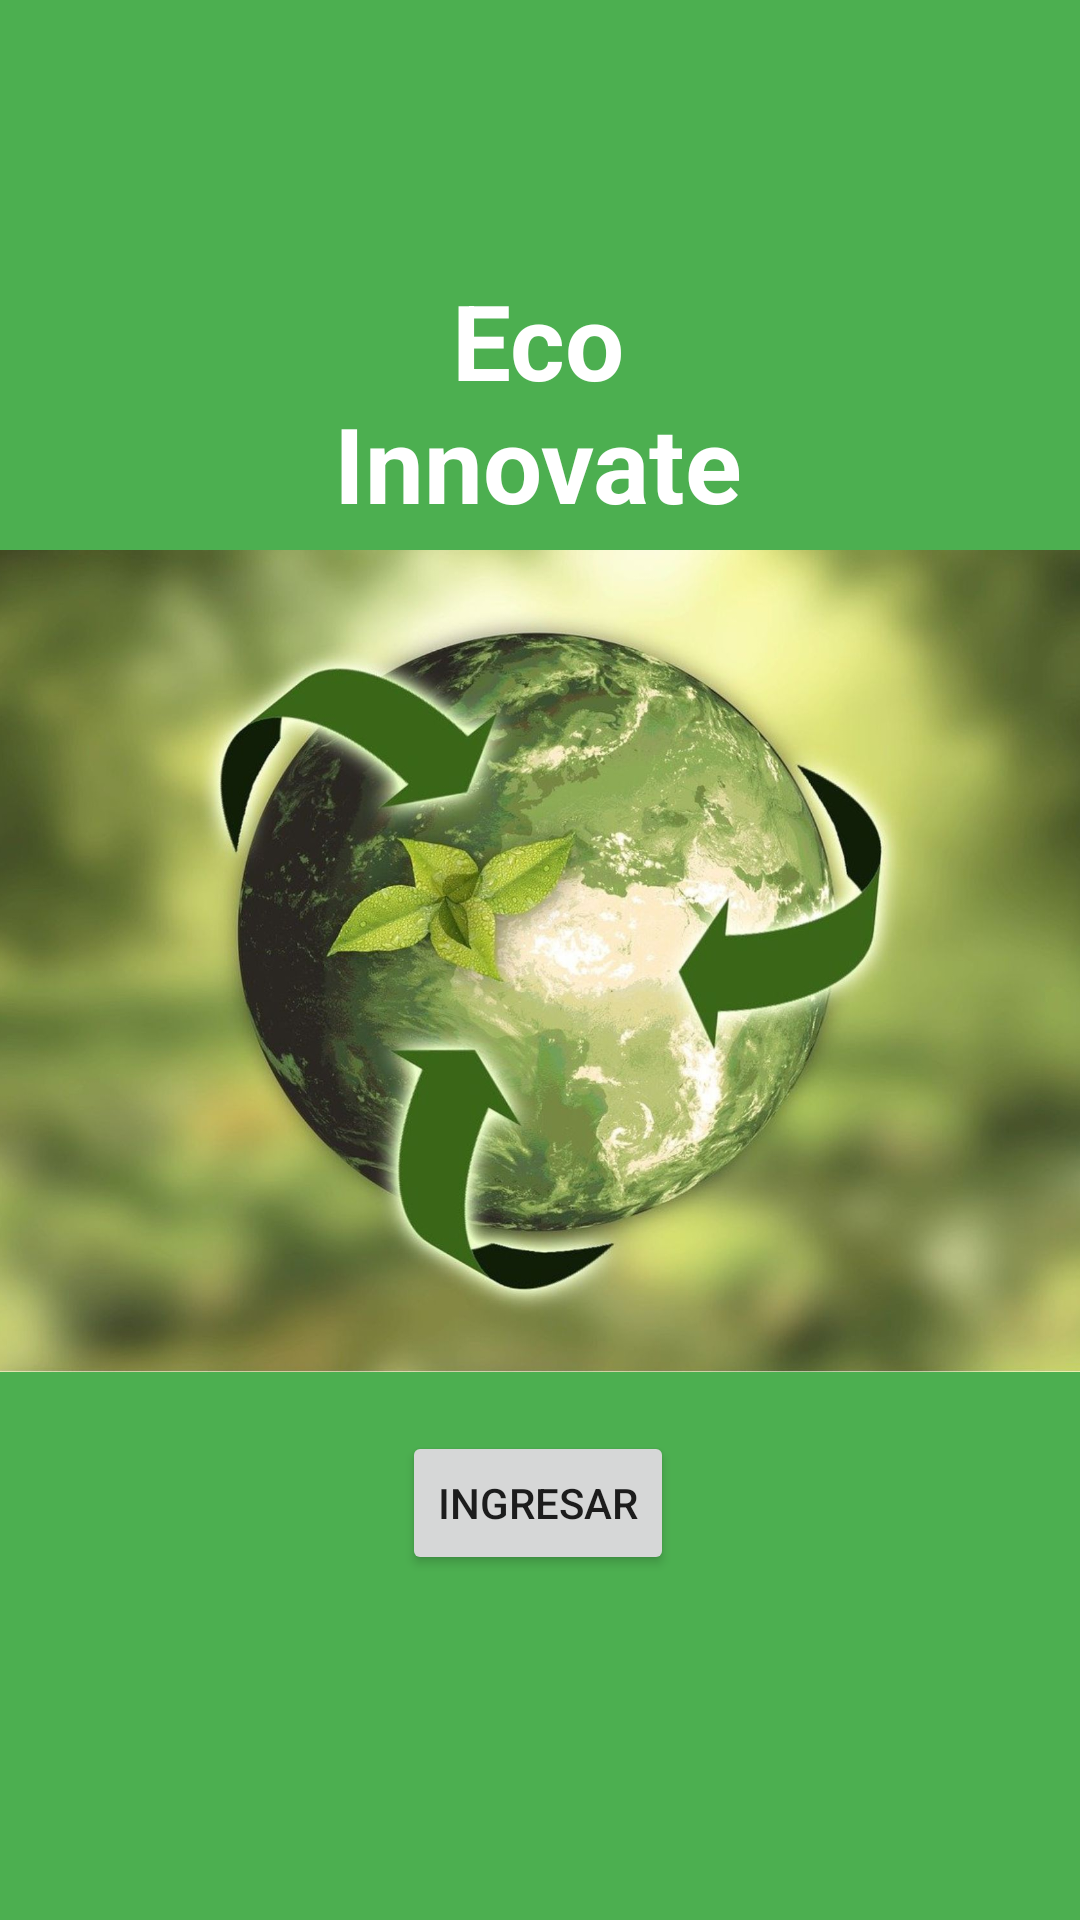

Layout XML and referenced resources for this Android screen:
<!-- AndroidManifest.xml: application theme Theme.EcoInnovate -->
<!-- res/layout/activity_main.xml -->
<?xml version="1.0" encoding="utf-8"?>
<androidx.constraintlayout.widget.ConstraintLayout xmlns:android="http://schemas.android.com/apk/res/android"
    xmlns:app="http://schemas.android.com/apk/res-auto"
    xmlns:tools="http://schemas.android.com/tools"
    android:layout_width="match_parent"
    android:layout_height="match_parent"
    android:background="#4CAF50"
    tools:context=".MainActivity">

    <TextView
        android:id="@+id/textView"
        android:layout_width="168dp"
        android:layout_height="113dp"
        android:gravity="center"
        android:text="@string/eco_innovate"
        android:textColor="#FFFFFF"
        android:textSize="35sp"
        android:textStyle="bold"
        app:layout_constraintBottom_toBottomOf="parent"
        app:layout_constraintEnd_toEndOf="parent"
        app:layout_constraintHorizontal_bias="0.497"
        app:layout_constraintStart_toStartOf="parent"
        app:layout_constraintTop_toTopOf="parent"
        app:layout_constraintVertical_bias="0.147" />

    <Button
        android:id="@+id/btn_ingresar"
        android:layout_width="wrap_content"
        android:layout_height="wrap_content"
        android:text="@string/ingresar"
        app:layout_constraintBottom_toBottomOf="parent"
        app:layout_constraintEnd_toEndOf="parent"
        app:layout_constraintHorizontal_bias="0.498"
        app:layout_constraintStart_toStartOf="parent"
        app:layout_constraintTop_toTopOf="parent"
        app:layout_constraintVertical_bias="0.806" />

    <ImageView
        android:id="@+id/imageView3"
        android:layout_width="411dp"
        android:layout_height="758dp"
        app:layout_constraintBottom_toBottomOf="parent"
        app:layout_constraintEnd_toEndOf="parent"
        app:layout_constraintStart_toStartOf="parent"
        app:layout_constraintTop_toTopOf="parent"
        app:srcCompat="@drawable/huellaecologica" />

</androidx.constraintlayout.widget.ConstraintLayout>
<!-- resources referenced by this layout -->
<resources>
  <!-- drawable huellaecologica: jpg bitmap (drawable, 191535 bytes) -->
  <string name="eco_innovate">Eco Innovate</string>
  <string name="ingresar">INGRESAR</string>
  <style name="Theme.EcoInnovate" parent="Theme.MaterialComponents.DayNight.NoActionBar">
          
          <item name="colorPrimary">@color/purple_500</item>
          <item name="colorPrimaryVariant">@color/purple_700</item>
          <item name="colorOnPrimary">@color/white</item>
          
          <item name="colorSecondary">@color/teal_200</item>
          <item name="colorSecondaryVariant">@color/teal_700</item>
          <item name="colorOnSecondary">@color/black</item>
          
          <item name="android:statusBarColor" tools:targetApi="l">?attr/colorPrimaryVariant</item>
          
      </style>
  <!-- not gathered from this repository: default colours our renderer supplied (Android Studio template values) -->
  <color name="purple_500">#FF6200EE</color>
  <color name="purple_700">#FF3700B3</color>
  <color name="teal_200">#FF03DAC5</color>
  <color name="teal_700">#FF018786</color>
  <color name="black">#FF000000</color>
  <color name="white">#FFFFFFFF</color>
</resources>
